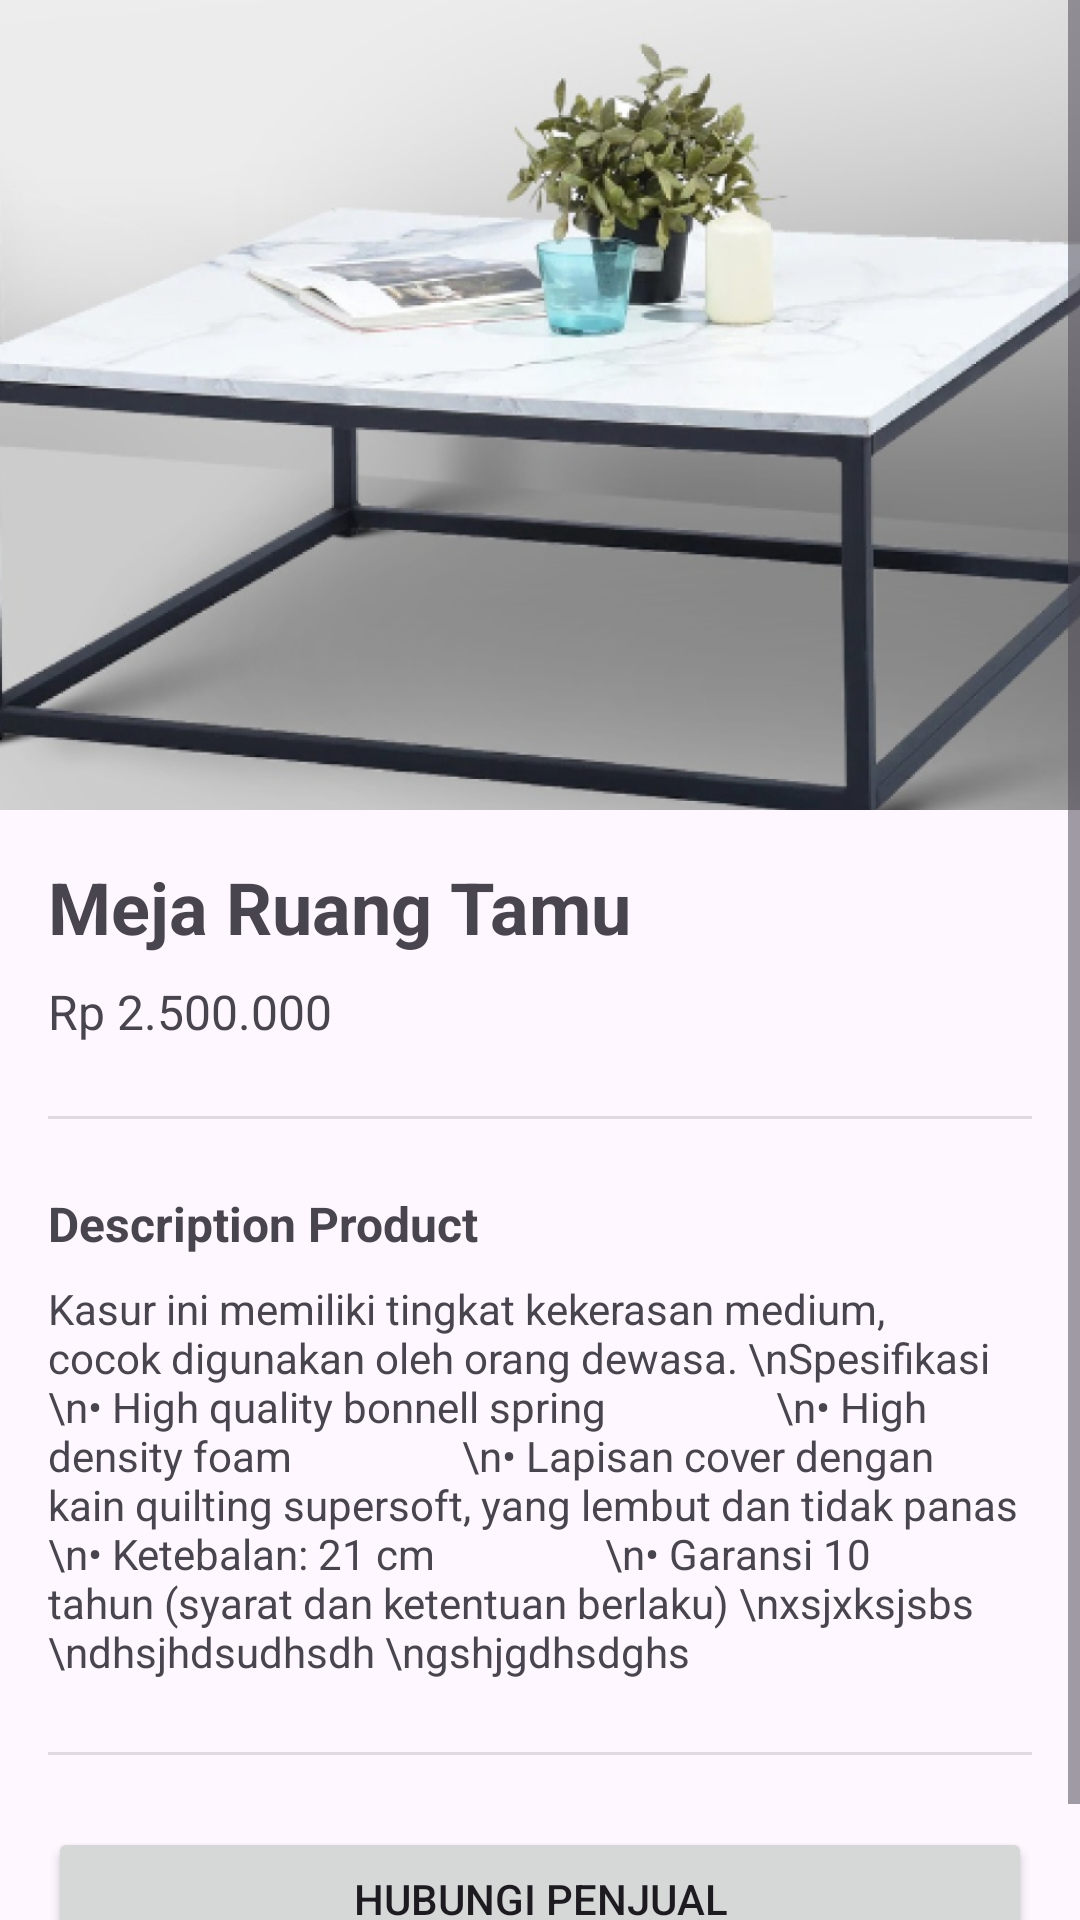

Reconstruct the res/layout file that produces this screen, plus the resources it refers to.
<!-- AndroidManifest.xml: application theme Theme.Furniplan -->
<!-- res/layout/fragment_detail_meja.xml -->
<?xml version="1.0" encoding="utf-8"?>
<ScrollView xmlns:android="http://schemas.android.com/apk/res/android"
    xmlns:app="http://schemas.android.com/apk/res-auto"
    xmlns:tools="http://schemas.android.com/tools"
    android:layout_width="match_parent"
    android:layout_height="match_parent">

    <androidx.constraintlayout.widget.ConstraintLayout
        android:layout_width="match_parent"
        android:layout_height="wrap_content">

        <ImageView
            android:id="@+id/fotoProduk"
            android:layout_width="415dp"
            android:layout_height="270dp"
            android:scaleType="centerCrop"
            android:src="@drawable/image_meja"
            app:layout_constraintEnd_toEndOf="parent"
            app:layout_constraintStart_toStartOf="parent"
            app:layout_constraintTop_toTopOf="parent" />

        <TextView
            android:id="@+id/judulProdukTextView"
            android:layout_width="wrap_content"
            android:layout_height="wrap_content"
            android:layout_marginStart="16dp"
            android:layout_marginTop="16dp"
            android:text="Meja Ruang Tamu"
            android:textSize="24sp"
            android:textStyle="bold"
            app:layout_constraintStart_toStartOf="parent"
            app:layout_constraintTop_toBottomOf="@id/fotoProduk" />

        <TextView
            android:id="@+id/hargaTextView"
            android:layout_width="wrap_content"
            android:layout_height="wrap_content"
            android:layout_marginTop="8dp"
            android:layout_marginEnd="24dp"
            android:text="Rp 2.500.000"
            android:textColor="@color/orange"
            android:textSize="16sp"
            app:layout_constraintStart_toStartOf="@id/judulProdukTextView"
            app:layout_constraintTop_toBottomOf="@id/judulProdukTextView" />

        <View
            android:id="@+id/divider"
            android:layout_width="0dp"
            android:layout_height="1dp"
            android:layout_marginTop="24dp"
            android:layout_marginEnd="16dp"
            android:background="?android:attr/listDivider"
            app:layout_constraintEnd_toEndOf="parent"
            app:layout_constraintStart_toStartOf="@id/hargaTextView"
            app:layout_constraintTop_toBottomOf="@+id/hargaTextView" />

        <TextView
            android:id="@+id/judulDeskripsiTextView"
            android:layout_width="wrap_content"
            android:layout_height="wrap_content"
            android:layout_marginTop="24dp"
            android:text="Description Product"
            android:textSize="16sp"
            android:textStyle="bold"
            app:layout_constraintStart_toStartOf="@id/divider"
            app:layout_constraintTop_toBottomOf="@id/divider" />

        <TextView
            android:id="@+id/isiDeskripsiTextView"
            android:layout_width="0dp"
            android:layout_height="wrap_content"
            android:layout_marginTop="8dp"
            android:layout_marginEnd="16dp"
            android:text="Kasur ini memiliki tingkat kekerasan medium, cocok digunakan oleh orang dewasa. \nSpesifikasi
                \n• High quality bonnell spring
                \n• High density foam
                \n• Lapisan cover dengan kain quilting supersoft, yang lembut dan tidak panas
                \n• Ketebalan: 21 cm
                \n• Garansi 10 tahun (syarat dan ketentuan berlaku) \nxsjxksjsbs \ndhsjhdsudhsdh \ngshjgdhsdghs"
            android:textSize="14sp"
            app:layout_constraintEnd_toEndOf="parent"
            app:layout_constraintStart_toStartOf="@id/judulDeskripsiTextView"
            app:layout_constraintTop_toBottomOf="@id/judulDeskripsiTextView" />

        <View
            android:id="@+id/divider2"
            android:layout_width="0dp"
            android:layout_height="1dp"
            android:layout_marginTop="24dp"
            android:layout_marginEnd="16dp"
            android:background="?android:attr/listDivider"
            app:layout_constraintEnd_toEndOf="parent"
            app:layout_constraintStart_toStartOf="@+id/isiDeskripsiTextView"
            app:layout_constraintTop_toBottomOf="@id/isiDeskripsiTextView" />

        <Button
            android:id="@+id/btnHubungi"
            android:layout_width="match_parent"
            android:layout_height="wrap_content"
            android:layout_marginStart="16dp"
            android:layout_marginTop="24dp"
            android:layout_marginEnd="16dp"
            android:layout_marginBottom="24dp"
            android:text="Hubungi Penjual"
            app:layout_constraintBottom_toBottomOf="parent"
            app:layout_constraintEnd_toEndOf="parent"
            app:layout_constraintStart_toStartOf="parent"
            app:layout_constraintTop_toBottomOf="@id/divider2" />
    </androidx.constraintlayout.widget.ConstraintLayout>
</ScrollView>
<!-- resources referenced by this layout -->
<resources>
  <!-- drawable image_meja: png bitmap (drawable, 324952 bytes) -->
  <style name="Theme.Furniplan" parent="Base.Theme.Furniplan" />
  <style name="Base.Theme.Furniplan" parent="Theme.Material3.DayNight.NoActionBar">
          
          
      </style>
</resources>
